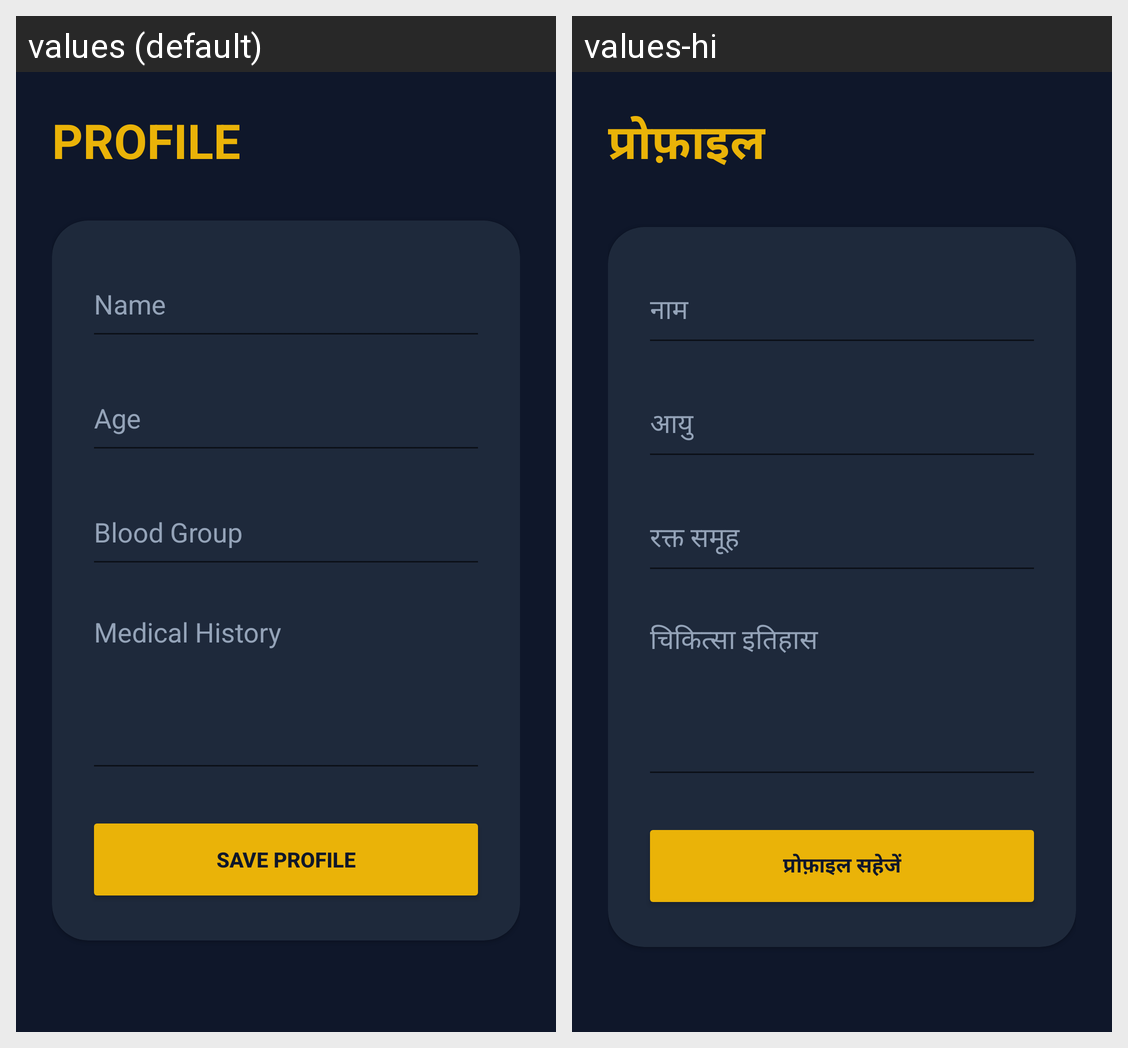

Strings drawn on this Android screen and how each of the app's shown locales translates them:
Android screen res/layout/activity_profile.xml rendered under 2 locales, left to right: values (default), values-hi. Device: Nexus 5 (rendered at 1080×1920; each locale shown at half size, 540×960, under a caption strip naming it); theme Theme.SmartCaneApp.
Strings drawn on this screen, with the default value and each locale's value (text and hints the layout hard-codes, and strings that could not be matched under every locale, appear in the picture but are not listed):

profile
  values: PROFILE
  values-hi: प्रोफ़ाइल

user_name
  values: Name
  values-hi: नाम

user_age
  values: Age
  values-hi: आयु

blood_group
  values: Blood Group
  values-hi: रक्त समूह

medical_history
  values: Medical History
  values-hi: चिकित्सा इतिहास

save_profile
  values: Save Profile
  values-hi: प्रोफ़ाइल सहेजें
